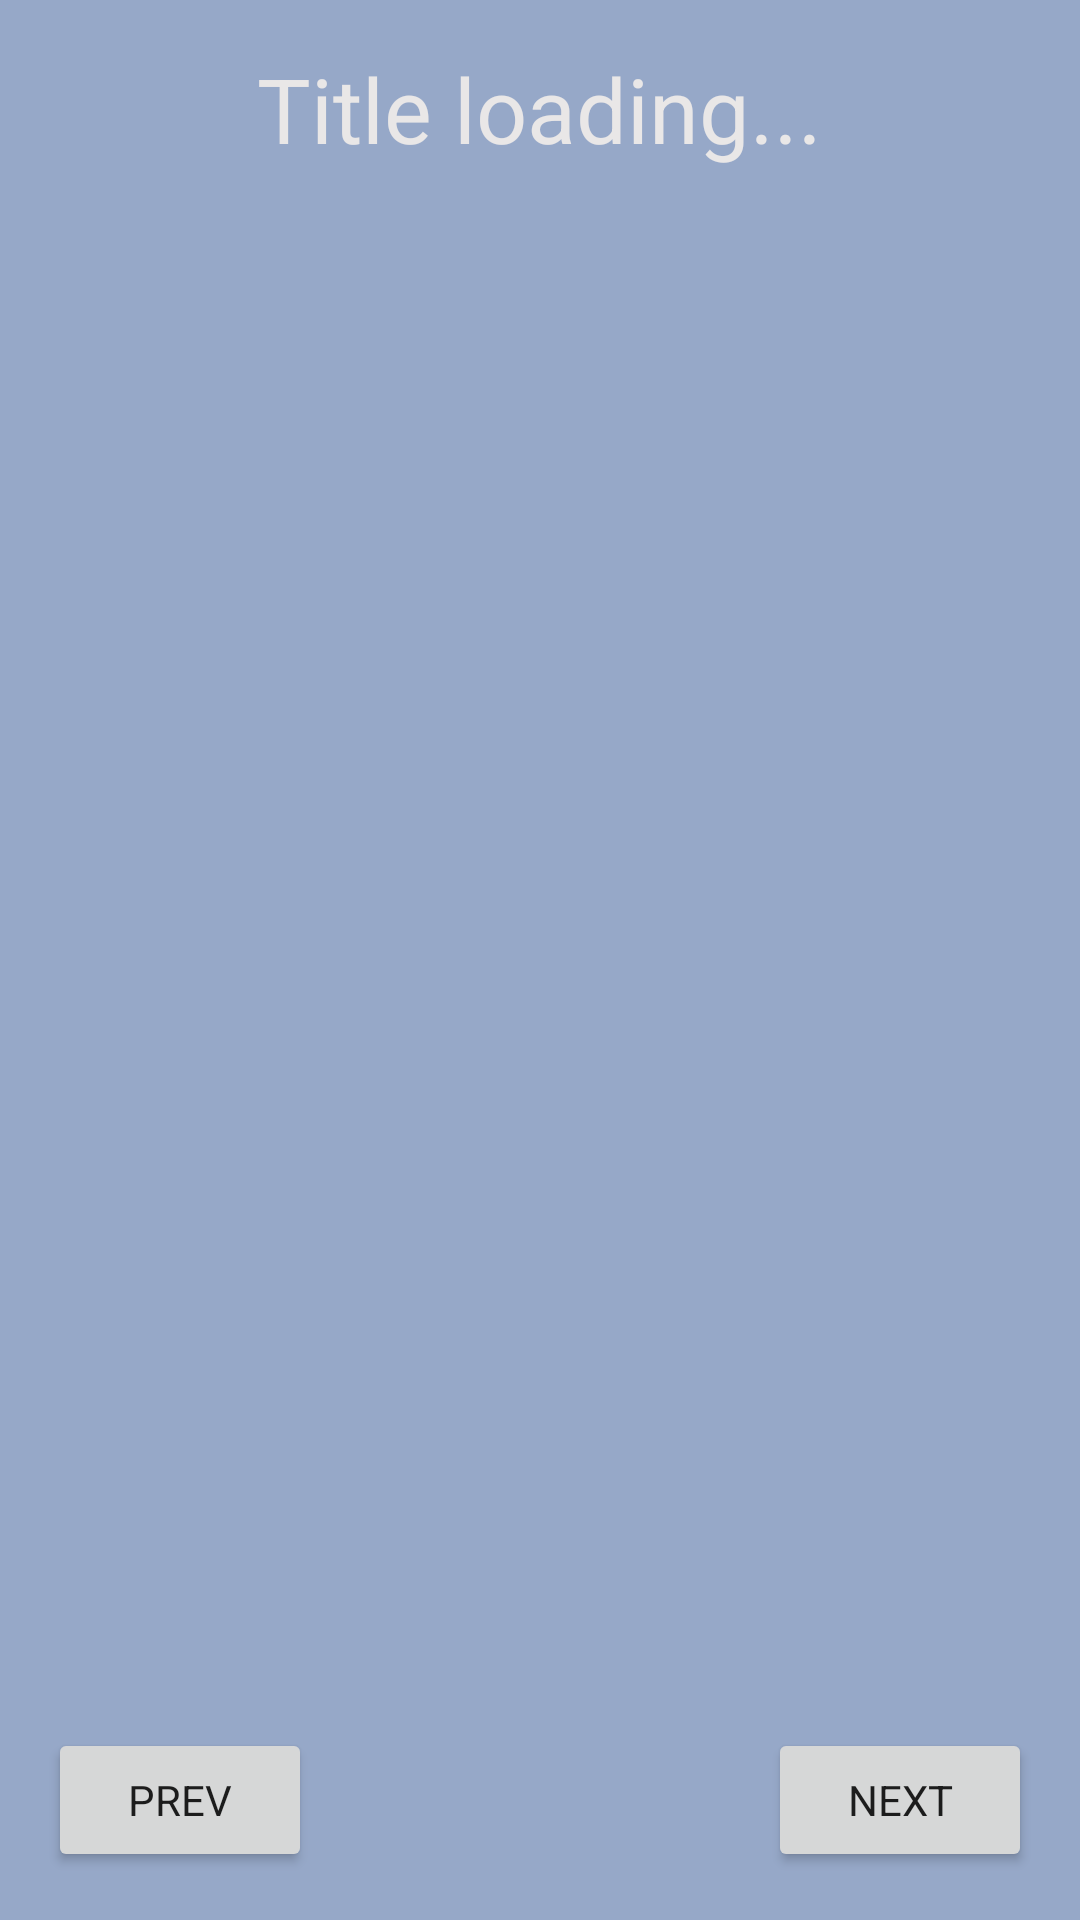

Reconstruct the res/layout file that produces this screen, plus the resources it refers to.
<!-- AndroidManifest.xml: application theme AppTheme -->
<!-- res/layout/activity_main.xml -->
<?xml version="1.0" encoding="utf-8"?>

    <RelativeLayout
        xmlns:android="http://schemas.android.com/apk/res/android"
        xmlns:tools="http://schemas.android.com/tools"
        android:padding="16dp"
        android:id="@+id/parent"
        android:layout_width="match_parent"
        android:layout_height="match_parent"
        android:background="#96A8C8"
        tools:context=".MainAcitivity">

    <TextView
        android:id="@+id/comicTitle"
        android:layout_width="wrap_content"
        android:layout_height="wrap_content"
        android:textSize="30sp"
        android:textColor="#e9e7e7"
        android:text="Title loading..."
        android:layout_centerHorizontal="true"
        style="@style/Base.TextAppearance.AppCompat" />

    <ImageView
        android:id="@+id/comicImage"
        android:layout_width="wrap_content"
        android:layout_height="wrap_content"
        android:onClick="goFullscreen"
        android:layout_centerInParent="true"/>

    <Button
        android:layout_width="wrap_content"
        android:layout_height="wrap_content"
        android:text="Prev"
        android:contentDescription="/"
        android:onClick="prevComic"
        android:id="@+id/prevButton"
        android:layout_alignParentBottom="true"
        android:layout_alignParentLeft="true"
        android:layout_alignParentStart="true"
        style="@style/Base.TextAppearance.AppCompat" />

    <Button
        android:layout_width="wrap_content"
        android:layout_height="wrap_content"
        android:text="Next"
        android:contentDescription="/"
        android:id="@+id/nextButton"
        android:onClick="nextComic"
        android:layout_alignParentBottom="true"
        android:layout_alignParentRight="true"
        android:layout_alignParentEnd="true"
        style="@style/Base.TextAppearance.AppCompat" />

    <ProgressBar
        style="?android:attr/progressBarStyleLarge"
        android:layout_width="wrap_content"
        android:layout_height="wrap_content"
        android:id="@+id/progressBar"
        android:layout_alignParentBottom="true"
        android:layout_centerHorizontal="true" />
</RelativeLayout>
<!-- resources referenced by this layout -->
<resources>
  <style name="AppTheme" parent="Base.Theme.AppCompat.Light.DarkActionBar">
          
          <item name="colorPrimary">@color/colorPrimary</item>
          <item name="colorPrimaryDark">@color/colorPrimaryDark</item>
          <item name="colorAccent">@color/colorAccent</item>
      </style>
  <color name="colorPrimary">#90A4AE</color>
  <color name="colorPrimaryDark">#546E7A</color>
  <color name="colorAccent">#90a4ae</color>
</resources>
